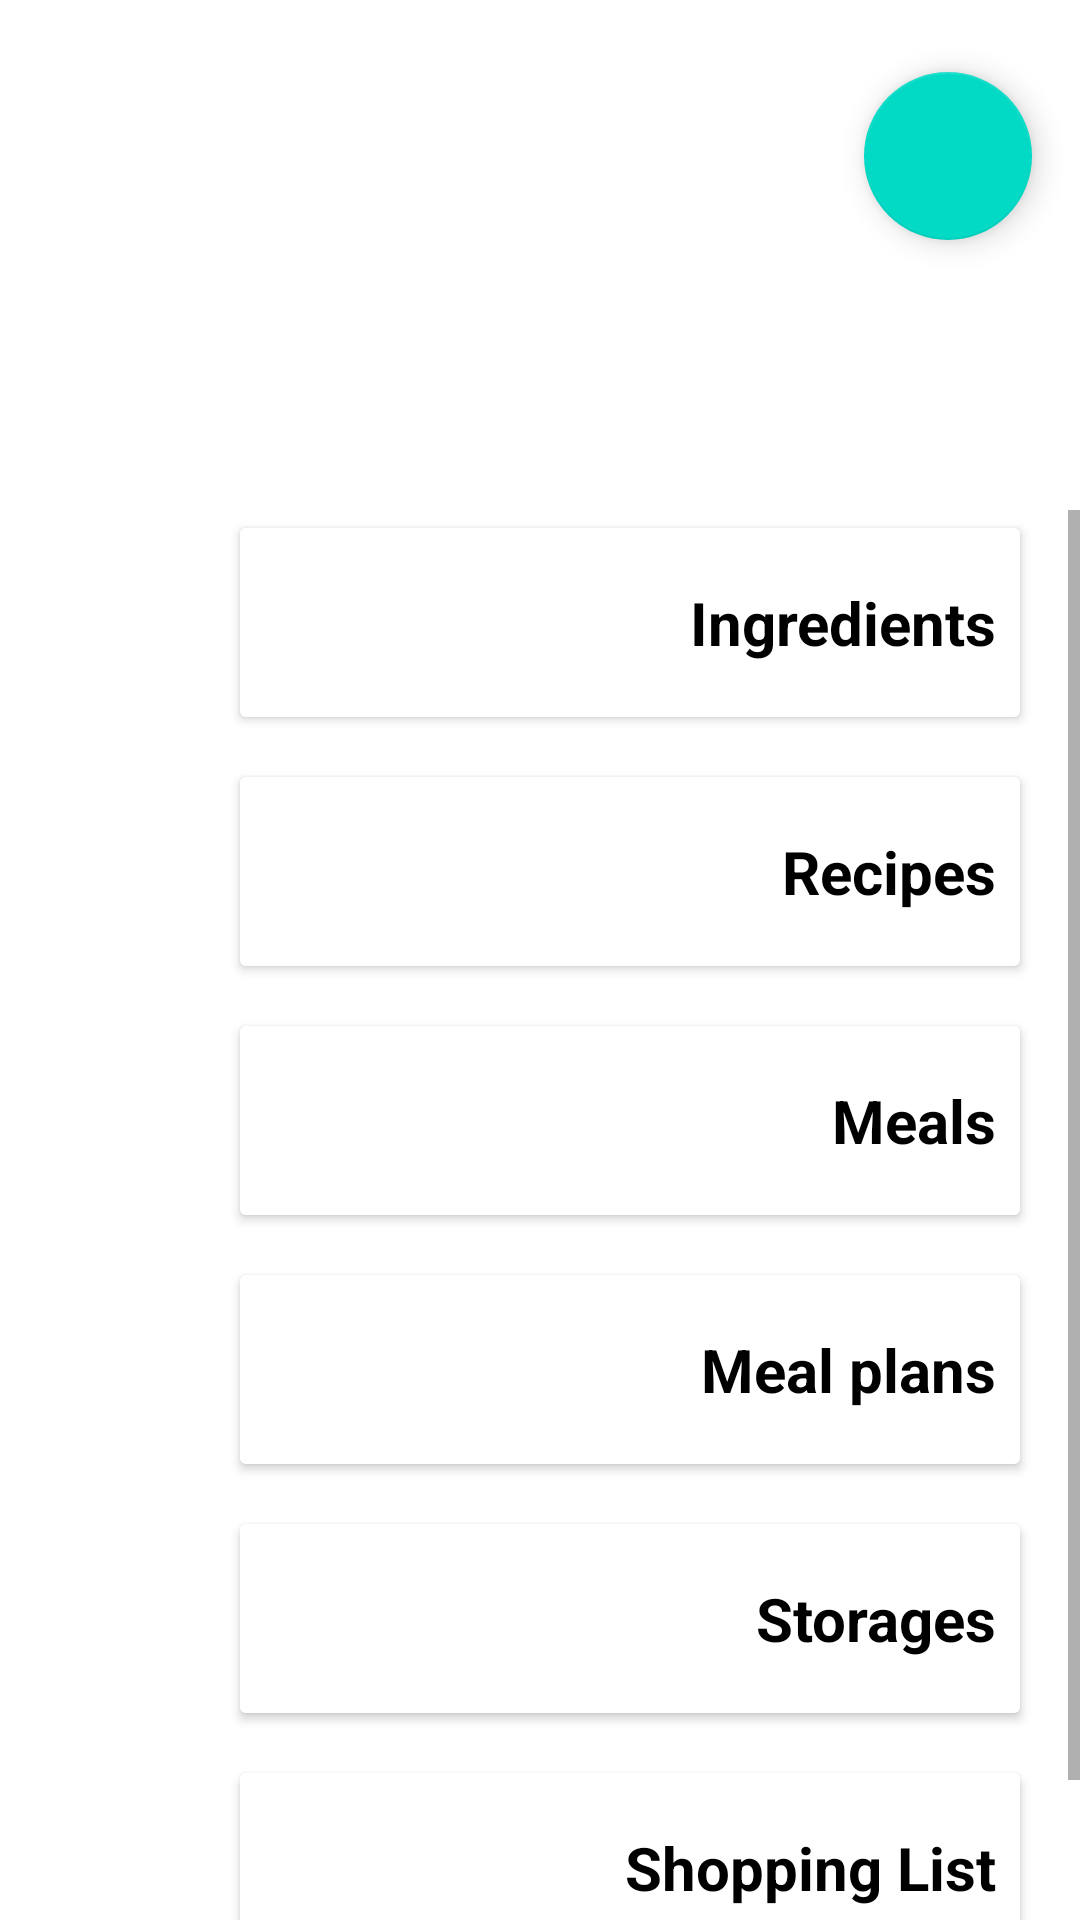

Android layout source for this screen:
<!-- AndroidManifest.xml: application theme Theme.HappyMeals -->
<!-- res/layout/activity_main.xml -->
<?xml version="1.0" encoding="utf-8"?>

<androidx.constraintlayout.widget.ConstraintLayout xmlns:android="http://schemas.android.com/apk/res/android"
    xmlns:app="http://schemas.android.com/apk/res-auto"
    xmlns:tools="http://schemas.android.com/tools"
    android:layout_width="match_parent"
    android:layout_height="match_parent"
    android:orientation="vertical"
    tools:context=".MainActivity"
    android:background="@drawable/foodbackground">

    <ScrollView
        android:id="@+id/scrollView4"
        android:layout_width="0dp"
        android:layout_height="470dp"
        app:layout_constraintBottom_toBottomOf="parent"
        app:layout_constraintEnd_toEndOf="parent"
        app:layout_constraintStart_toStartOf="parent">

        <LinearLayout
            android:layout_width="match_parent"
            android:layout_height="wrap_content"
            android:layout_marginLeft="60dp"
            android:orientation="vertical">

            <Button
                android:id="@+id/ingredient_button"
                android:layout_width="match_parent"
                android:layout_height="75dp"
                android:layout_marginStart="16dp"
                android:layout_marginEnd="16dp"
                android:layout_weight="1"
                android:backgroundTint="@color/white"
                android:fontFamily="sans-serif"
                android:text="Ingredients"
                android:textAlignment="textEnd"
                android:textAllCaps="false"
                android:textColor="@color/black"
                android:textSize="20sp"
                android:textStyle="bold" />

            <Button
                android:id="@+id/recipe_button"
                android:layout_width="match_parent"
                android:layout_height="75dp"
                android:layout_marginStart="16dp"
                android:layout_marginTop="8dp"
                android:layout_marginEnd="16dp"
                android:layout_weight="1"
                android:backgroundTint="@color/white"
                android:fontFamily="sans-serif"
                android:text="Recipes"
                android:textAlignment="textEnd"

                android:textAllCaps="false"
                android:textColor="@color/black"
                android:textSize="20sp"
                android:textStyle="bold" />

            <Button
                android:id="@+id/meal_button"
                android:layout_width="match_parent"
                android:layout_height="75dp"
                android:layout_marginStart="16dp"
                android:layout_marginTop="8dp"
                android:layout_marginEnd="16dp"
                android:layout_weight="1"
                android:backgroundTint="@color/white"
                android:fontFamily="sans-serif"
                android:text="Meals"
                android:textAlignment="textEnd"

                android:textAllCaps="false"
                android:textColor="@color/black"
                android:textSize="20sp"
                android:textStyle="bold" />

            <Button
                android:id="@+id/mealplan_button"
                android:layout_width="match_parent"
                android:layout_height="75dp"
                android:layout_marginStart="16dp"
                android:layout_marginTop="8dp"
                android:layout_marginEnd="16dp"
                android:layout_weight="1"
                android:backgroundTint="@color/white"
                android:fontFamily="sans-serif"
                android:text="Meal plans"
                android:textAlignment="textEnd"

                android:textAllCaps="false"
                android:textColor="@color/black"
                android:textSize="20sp"
                android:textStyle="bold" />

            <Button
                android:id="@+id/storage_button"
                android:layout_width="match_parent"
                android:layout_height="75dp"
                android:layout_marginStart="16dp"
                android:layout_marginTop="8dp"
                android:layout_marginEnd="16dp"
                android:layout_weight="1"
                android:backgroundTint="@color/white"
                android:fontFamily="sans-serif"
                android:text="Storages"
                android:textAlignment="textEnd"
                android:textAllCaps="false"
                android:textColor="@color/black"
                android:textSize="20sp"
                android:textStyle="bold" />

            <Button
                android:id="@+id/shopping_list_button"
                android:layout_width="match_parent"
                android:layout_height="75dp"
                android:layout_marginStart="16dp"
                android:layout_marginTop="8dp"
                android:layout_marginEnd="16dp"
                android:layout_marginBottom="32dp"
                android:layout_weight="1"
                android:backgroundTint="@color/white"
                android:fontFamily="sans-serif"
                android:text="Shopping List"
                android:textAlignment="textEnd"
                android:textAllCaps="false"
                android:textColor="@color/black"
                android:textSize="20sp"
                android:textStyle="bold" />
        </LinearLayout>
    </ScrollView>

    <TextView
        android:id="@+id/option"
        android:layout_width="0dp"
        android:layout_height="wrap_content"
        android:layout_marginStart="24dp"
        android:layout_marginBottom="32dp"
        android:text="What's on \nyour mind today?"
        android:textColor="@color/white"
        android:textSize="26sp"
        android:textStyle="bold"
        app:layout_constraintBottom_toTopOf="@+id/scrollView4"
        app:layout_constraintStart_toStartOf="parent" />


    <TextView
        android:id="@+id/userWelcome"
        android:layout_width="0dp"
        android:layout_height="wrap_content"
        android:layout_marginStart="24dp"
        android:layout_marginTop="24dp"
        android:layout_marginEnd="32dp"
        android:text="Logged in as: Guest"
        android:textAlignment="viewStart"
        android:textColor="@color/white"
        android:textSize="34sp"
        android:textStyle="bold"
        app:layout_constraintEnd_toStartOf="@+id/logout_button"
        app:layout_constraintHorizontal_bias="0.0"
        app:layout_constraintStart_toStartOf="parent"
        app:layout_constraintTop_toTopOf="parent" />

    <com.google.android.material.floatingactionbutton.FloatingActionButton
        android:id="@+id/logout_button"
        android:layout_width="wrap_content"
        android:layout_height="wrap_content"
        android:layout_marginTop="24dp"
        android:layout_marginEnd="16dp"
        android:clickable="true"
        app:layout_constraintEnd_toEndOf="parent"
        app:layout_constraintTop_toTopOf="parent"
        app:srcCompat="@drawable/logout" />


</androidx.constraintlayout.widget.ConstraintLayout>
<!-- resources referenced by this layout -->
<resources>
  <color name="black">#FF000000</color>
  <color name="white">#FFFFFFFF</color>
  <style name="Theme.HappyMeals" parent="Theme.MaterialComponents.DayNight.DarkActionBar">
          
          <item name="colorPrimary">@color/purple_500</item>
          <item name="colorPrimaryVariant">@color/purple_700</item>
          <item name="colorOnPrimary">@color/white</item>
          
          <item name="colorSecondary">@color/teal_200</item>
          <item name="colorSecondaryVariant">@color/teal_700</item>
          <item name="colorOnSecondary">@color/black</item>
          
          <item name="android:statusBarColor" tools:targetApi="l">?attr/colorPrimaryVariant</item>
          
      </style>
  <color name="purple_500">#FF6200EE</color>
  <color name="purple_700">#FF3700B3</color>
  <color name="teal_200">#FF03DAC5</color>
  <color name="teal_700">#FF018786</color>
</resources>
